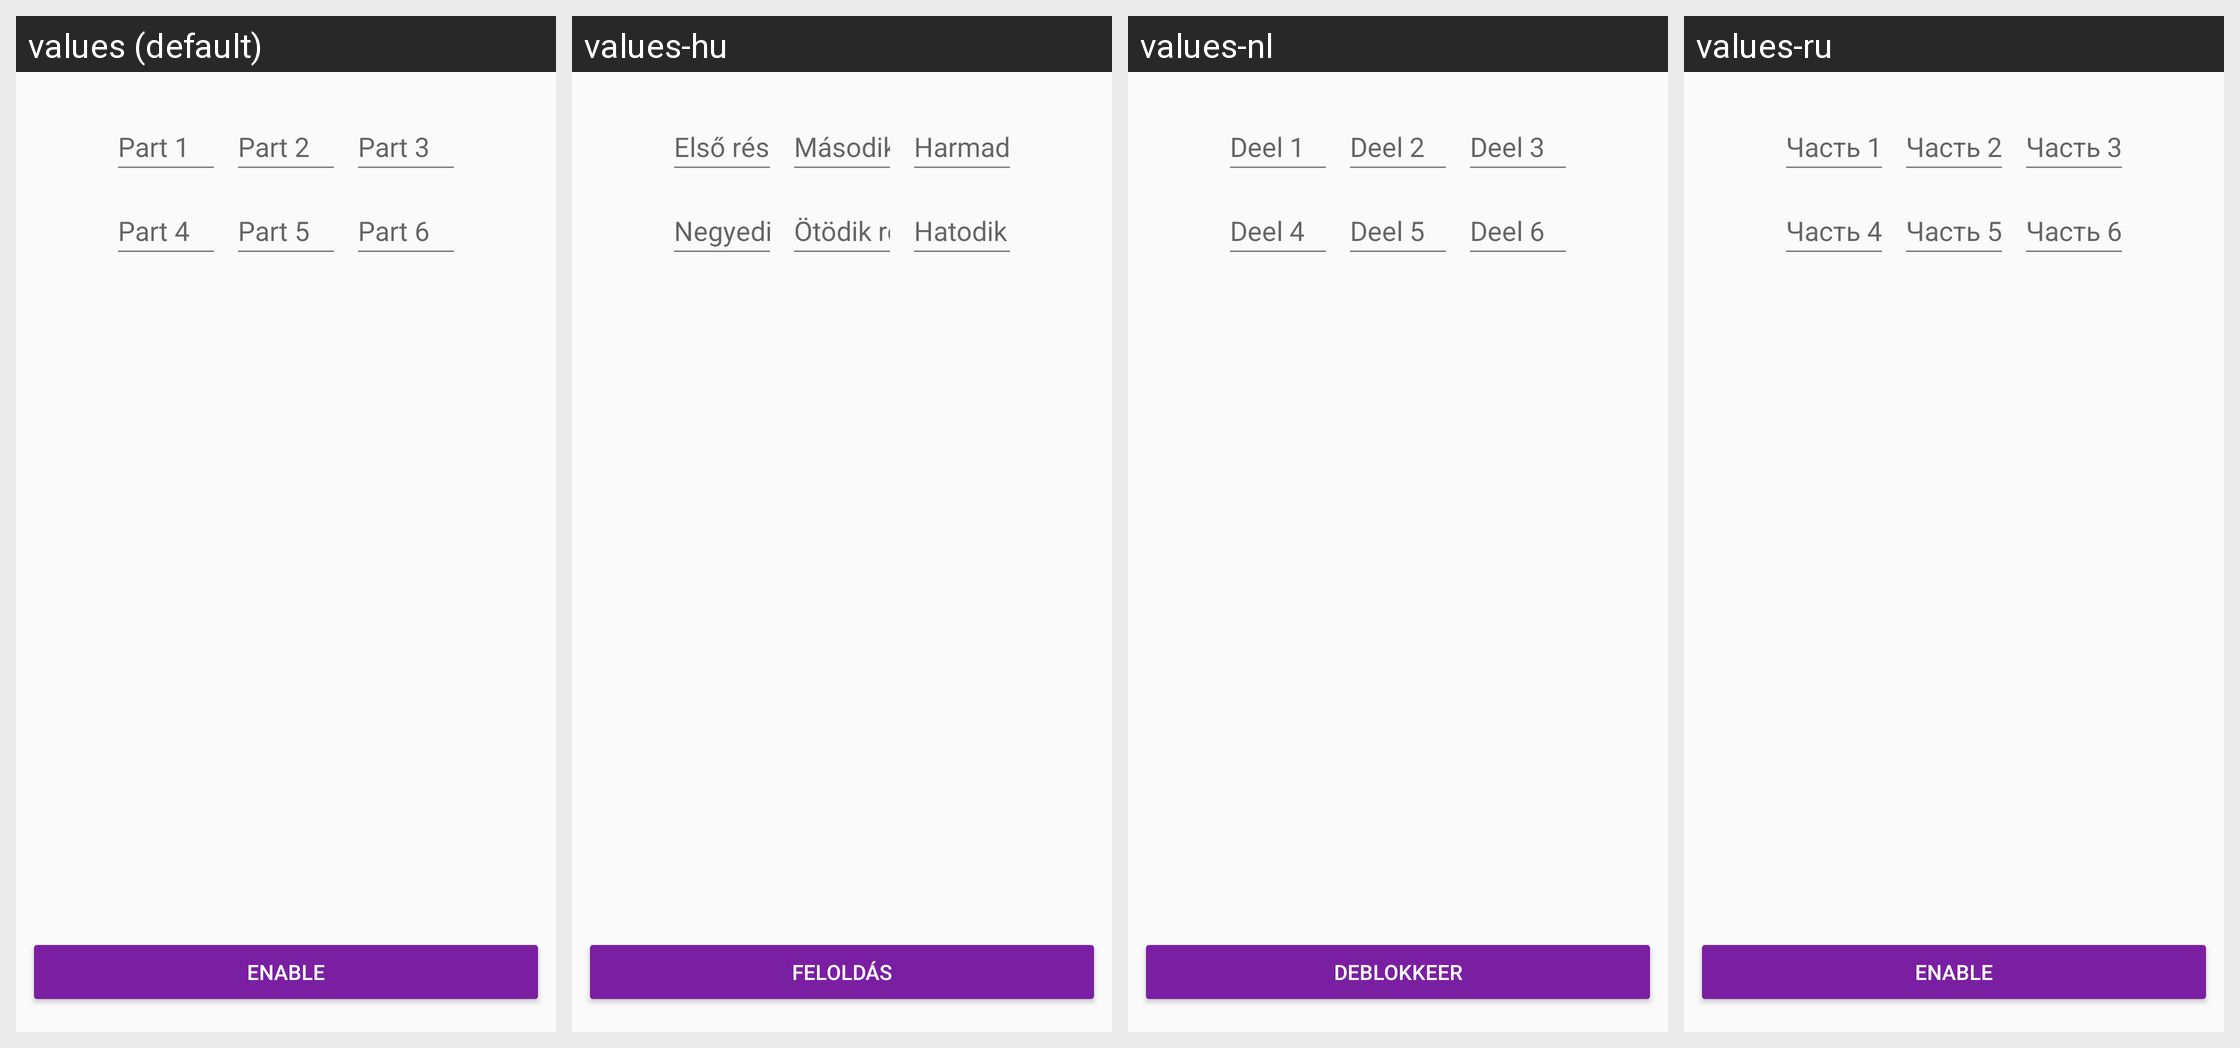

For this localized Android screen grid, give each drawn string resource with its value in every locale shown.
Android screen res/layout/activity_enable_account.xml rendered under 4 locales, left to right: values (default), values-hu, values-nl, values-ru. Device: Nexus 5 (rendered at 1080×1920; each locale shown at half size, 540×960, under a caption strip naming it); theme AppTheme.
Other locales in the repository, not shown: values-ar, values-ca, values-cs, values-de, values-es, values-fi, values-fr, values-he, values-hi, values-id, values-it, values-ja, values-ko, values-no, values-pl, values-pt, values-sl, values-sv, values-zh.
Strings drawn on this screen, with the default value and each locale's value (text and hints the layout hard-codes, and strings that could not be matched under every locale, appear in the picture but are not listed):

button_enable_account_enable
  values: Enable
  values-hu: Feloldás
  values-nl: Deblokkeer
  values-ru: Enable

reset_password_rescuecode_1
  values: Part 1
  values-hu: Első rész
  values-nl: Deel 1
  values-ru: Часть 1

reset_password_rescuecode_2
  values: Part 2
  values-hu: Második rész
  values-nl: Deel 2
  values-ru: Часть 2

reset_password_rescuecode_3
  values: Part 3
  values-hu: Harmadik rész
  values-nl: Deel 3
  values-ru: Часть 3

reset_password_rescuecode_4
  values: Part 4
  values-hu: Negyedik rész
  values-nl: Deel 4
  values-ru: Часть 4

reset_password_rescuecode_5
  values: Part 5
  values-hu: Ötödik rész
  values-nl: Deel 5
  values-ru: Часть 5

reset_password_rescuecode_6
  values: Part 6
  values-hu: Hatodik rész
  values-nl: Deel 6
  values-ru: Часть 6
